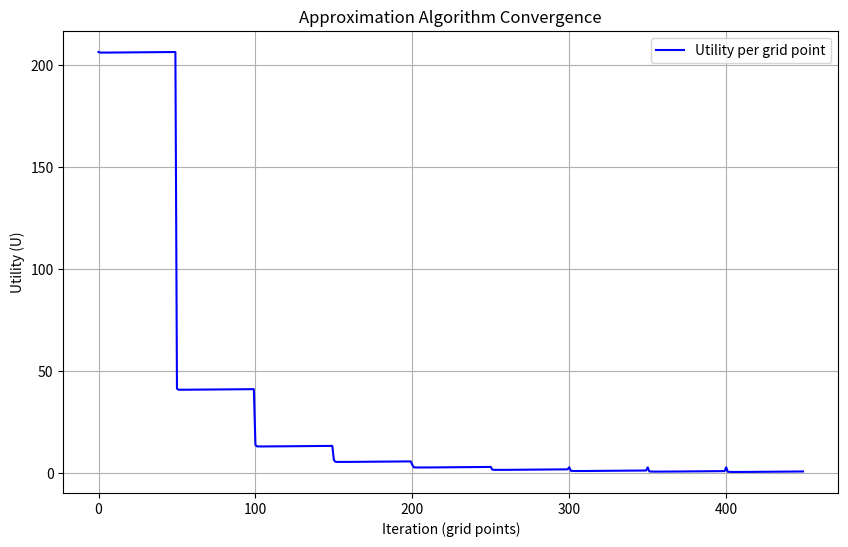

Generate this figure with matplotlib:
# [redacted]
# [redacted]
# APPROXIMATION ALGORITHM
print("APPROXIMATION ALGORITHM (GRID SEARCH)")

import numpy as np
import matplotlib.pyplot as plt

class ApproximationOptimization:
    def __init__(self):
        # Problem parameters
        self.q = 4
        self.O = 0.5  # Mb
        self.theta = 1
        self.r_d = 1.2  # Mb/s
        self.r_u = 1.3  # Mb/s
        self.K = 100
        self.B = 0.5  # kb
        self.v = 2
        self.M = 10
        self.t = 1
        self.X = 500
        self.rho_i = 0.5
        self.psi = 0.001

        # Approximation parameters
        self.step_m = 1      # step for validators
        self.step_n = 10     # step for transactions per block
        self.validator_powers = np.random.uniform(50, 200, self.M)

        # Precompute normalizers
        self.l_max = self.calculate_latency(self.M, self.X)
        self.eta_max = self.calculate_security(self.M)
        self.c_max = self.calculate_cost(self.v, self.t)

    # --- Objective functions ---
    def calculate_latency(self, m, n):
        m = max(1, int(round(m)))
        x_i = self.validator_powers[:m]
        download_time = (n * self.B) / self.r_d
        processing_time = float(np.max(self.K / x_i))
        overhead = self.psi * (n * self.B) * m
        upload_time = self.O / self.r_u
        return download_time + processing_time + overhead + upload_time

    def calculate_security(self, m):
        return self.theta * (m ** self.q)

    def calculate_cost(self, m, n):
        m = max(1, int(round(m)))
        x_i = self.validator_powers[:m]
        return float(np.sum(self.rho_i * x_i) / n)

    def calculate_utility(self, m, n):
        L = self.calculate_latency(m, n)
        eta = self.calculate_security(m)
        C = self.calculate_cost(m, n)
        U = (0.33 * (L / self.l_max)
             + 0.33 * (self.eta_max / eta)
             + 0.34 * (C / self.c_max))
        return U, L, eta, C

    # --- Approximation / Grid Search ---
    def run(self, verbose=True, plot=True):
        best_m, best_n = self.v, self.t
        best_U, best_L, best_eta, best_C = float('inf'), None, None, None
        history_U = []

        m_values = np.arange(self.v, self.M+1, self.step_m)
        n_values = np.arange(self.t, self.X+1, self.step_n)

        iteration = 0
        print("="*100)
        print(f"{'Iter':>4} | {'m':>3} | {'n':>4} | {'Latency':>10} | {'Security':>10} | {'Cost':>10} | {'Utility':>12}")
        print("-"*100)

        for m in m_values:
            for n in n_values:
                iteration += 1
                U, L, eta, C = self.calculate_utility(m, n)
                history_U.append(U)
                if U < best_U:
                    best_U = U
                    best_m, best_n = m, n
                    best_L, best_eta, best_C = L, eta, C
                if verbose:
                    print(f"{iteration:>4} | {m:>3} | {n:>4} | {L:>10.4f} | {eta:>10.2f} | {C:>10.4f} | {U:>12.6f}")

        print("-"*100)
        print("=== OPTIMIZATION COMPLETED ===")
        print(f"Best solution: m={best_m}, n={best_n}")
        print(f"Utility={best_U:.6f}, Latency={best_L:.6f}, η={best_eta:.2f}, Cost={best_C:.6f}")

        if plot:
            plt.figure(figsize=(10,6))
            plt.plot(history_U, label="Utility per grid point", color='blue')
            plt.xlabel("Iteration (grid points)")
            plt.ylabel("Utility (U)")
            plt.title("Approximation Algorithm Convergence")
            plt.grid(True)
            plt.legend()
            plt.show()

        return (best_m, best_n, best_U, best_L, best_eta, best_C), history_U

def main():
    approx = ApproximationOptimization()
    best_solution, history_U = approx.run(verbose=True, plot=True)
    return best_solution, history_U

if __name__ == "__main__":
    main()
